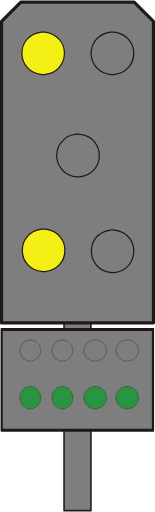
t = 0.00 s
t = 0.38 s: frame unchanged from t = 0.00 s, image omitted
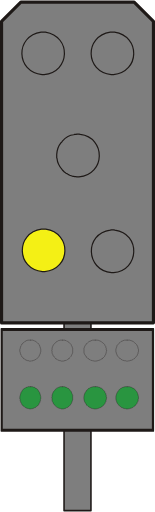
t = 0.75 s
t = 1.13 s: frame unchanged from t = 0.75 s, image omitted

The animated SVG that drew these frames (rendered in a browser with its animation timeline set to each time). Animation: 1 SMIL element (animate=1); one cycle of 1.50 s, repeats indefinitely.

<?xml version="1.0" encoding="UTF-8" standalone="no"?>
<!-- Created with Inkscape (http://www.inkscape.org/) -->

<svg
   width="9.8721342mm"
   height="32.534245mm"
   viewBox="0 0 9.8721341 32.534246"
   version="1.1"
   id="svg1"
   xmlns="http://www.w3.org/2000/svg"
   xmlns:svg="http://www.w3.org/2000/svg">
  <defs
     id="defs1">
    <clipPath
       clipPathUnits="userSpaceOnUse"
       id="clipPath53">
      <path
         d="m 285.78,203.54 h 5.4 v 39.12 h -5.4 z"
         transform="translate(-290.88001,-242.42001)"
         id="path53" />
    </clipPath>
    <clipPath
       clipPathUnits="userSpaceOnUse"
       id="clipPath55">
      <path
         d="m 285.78,203.54 h 5.4 v 39.12 h -5.4 z"
         transform="translate(-290.88001,-242.42001)"
         id="path55" />
    </clipPath>
    <clipPath
       clipPathUnits="userSpaceOnUse"
       id="clipPath80">
      <path
         d="m 308.4,612.26 h 5.46 v 39.12 h -5.46 z"
         transform="translate(-313.56003,-651.14002)"
         id="path80" />
    </clipPath>
    <clipPath
       clipPathUnits="userSpaceOnUse"
       id="clipPath82">
      <path
         d="m 308.4,612.26 h 5.46 v 39.12 h -5.46 z"
         transform="translate(-313.56003,-651.14002)"
         id="path82" />
    </clipPath>
    <clipPath
       clipPathUnits="userSpaceOnUse"
       id="clipPath53-8">
      <path
         d="m 285.78,203.54 h 5.4 v 39.12 h -5.4 z"
         transform="translate(-290.88001,-242.42001)"
         id="path53-4" />
    </clipPath>
    <clipPath
       clipPathUnits="userSpaceOnUse"
       id="clipPath55-6">
      <path
         d="m 285.78,203.54 h 5.4 v 39.12 h -5.4 z"
         transform="translate(-290.88001,-242.42001)"
         id="path55-8" />
    </clipPath>
    <clipPath
       clipPathUnits="userSpaceOnUse"
       id="clipPath80-9">
      <path
         d="m 308.4,612.26 h 5.46 v 39.12 h -5.46 z"
         transform="translate(-313.56003,-651.14002)"
         id="path80-5" />
    </clipPath>
    <clipPath
       clipPathUnits="userSpaceOnUse"
       id="clipPath82-9">
      <path
         d="m 308.4,612.26 h 5.46 v 39.12 h -5.46 z"
         transform="translate(-313.56003,-651.14002)"
         id="path82-2" />
    </clipPath>
    <clipPath
       clipPathUnits="userSpaceOnUse"
       id="clipPath96">
      <path
         d="m 346.8,418.16 h 5.94 v 43.26 h -5.94 z"
         transform="translate(-352.44003,-461.18001)"
         id="path96" />
    </clipPath>
    <clipPath
       clipPathUnits="userSpaceOnUse"
       id="clipPath98">
      <path
         d="m 346.8,418.16 h 5.94 v 43.26 h -5.94 z"
         transform="translate(-352.44003,-461.18001)"
         id="path98" />
    </clipPath>
    <clipPath
       clipPathUnits="userSpaceOnUse"
       id="clipPath109">
      <path
         d="m 269.52,418.16 h 5.94 v 43.26 h -5.94 z"
         transform="translate(-275.16003,-461.18001)"
         id="path109" />
    </clipPath>
    <clipPath
       clipPathUnits="userSpaceOnUse"
       id="clipPath111">
      <path
         d="m 269.52,418.16 h 5.94 v 43.26 h -5.94 z"
         transform="translate(-275.16003,-461.18001)"
         id="path111" />
    </clipPath>
    <clipPath
       clipPathUnits="userSpaceOnUse"
       id="clipPath96-2">
      <path
         d="m 346.8,418.16 h 5.94 v 43.26 h -5.94 z"
         transform="translate(-352.44003,-461.18001)"
         id="path96-9" />
    </clipPath>
    <clipPath
       clipPathUnits="userSpaceOnUse"
       id="clipPath98-4">
      <path
         d="m 346.8,418.16 h 5.94 v 43.26 h -5.94 z"
         transform="translate(-352.44003,-461.18001)"
         id="path98-2" />
    </clipPath>
    <clipPath
       clipPathUnits="userSpaceOnUse"
       id="clipPath109-5">
      <path
         d="m 269.52,418.16 h 5.94 v 43.26 h -5.94 z"
         transform="translate(-275.16003,-461.18001)"
         id="path109-8" />
    </clipPath>
    <clipPath
       clipPathUnits="userSpaceOnUse"
       id="clipPath111-0">
      <path
         d="m 269.52,418.16 h 5.94 v 43.26 h -5.94 z"
         transform="translate(-275.16003,-461.18001)"
         id="path111-0" />
    </clipPath>
    <clipPath
       clipPathUnits="userSpaceOnUse"
       id="clipPath134">
      <path
         d="m 308.16,161.54 h 5.94 v 43.26 h -5.94 z"
         transform="translate(-313.80003,-204.56001)"
         id="path134" />
    </clipPath>
    <clipPath
       clipPathUnits="userSpaceOnUse"
       id="clipPath136">
      <path
         d="m 308.16,161.54 h 5.94 v 43.26 h -5.94 z"
         transform="translate(-313.80003,-204.56001)"
         id="path136" />
    </clipPath>
    <clipPath
       clipPathUnits="userSpaceOnUse"
       id="clipPath36">
      <path
         d="m 261,574.04 h 5.4 v 35.22 H 261 Z"
         transform="translate(-266.10001,-609.02002)"
         id="path36" />
    </clipPath>
    <clipPath
       clipPathUnits="userSpaceOnUse"
       id="clipPath38">
      <path
         d="m 261,574.04 h 5.4 v 35.22 H 261 Z"
         transform="translate(-266.10001,-609.02002)"
         id="path38" />
    </clipPath>
    <clipPath
       clipPathUnits="userSpaceOnUse"
       id="clipPath41">
      <path
         d="m 249.78,588.26 h 27.72 v 18.96 h -27.72 z"
         transform="translate(-277.38001,-606.86002)"
         id="path41" />
    </clipPath>
    <clipPath
       clipPathUnits="userSpaceOnUse"
       id="clipPath43">
      <path
         d="m 249.78,588.26 h 27.72 v 18.96 h -27.72 z"
         transform="translate(-277.38001,-606.86002)"
         id="path43" />
    </clipPath>
    <clipPath
       clipPathUnits="userSpaceOnUse"
       id="clipPath81">
      <path
         d="m 261,395.54 h 5.4 V 430.7 H 261 Z"
         transform="translate(-266.10001,-430.46001)"
         id="path81" />
    </clipPath>
    <clipPath
       clipPathUnits="userSpaceOnUse"
       id="clipPath83">
      <path
         d="m 261,395.54 h 5.4 V 430.7 H 261 Z"
         transform="translate(-266.10001,-430.46001)"
         id="path83" />
    </clipPath>
    <clipPath
       clipPathUnits="userSpaceOnUse"
       id="clipPath86">
      <path
         d="m 249.78,409.7 h 27.72 v 19.02 h -27.72 z"
         transform="translate(-277.38001,-428.36001)"
         id="path86" />
    </clipPath>
    <clipPath
       clipPathUnits="userSpaceOnUse"
       id="clipPath88">
      <path
         d="m 249.78,409.7 h 27.72 v 19.02 h -27.72 z"
         transform="translate(-277.38001,-428.36001)"
         id="path88" />
    </clipPath>
    <clipPath
       clipPathUnits="userSpaceOnUse"
       id="clipPath182">
      <path
         d="m 227.09,591.81 h 27.78 v 18.96 h -27.78 z"
         transform="translate(-2.5000001e-6,2.5000001e-5)"
         id="path182" />
    </clipPath>
    <clipPath
       clipPathUnits="userSpaceOnUse"
       id="clipPath215">
      <path
         d="m 227.09,404.009 h 27.78 v 18.96 h -27.78 z"
         transform="translate(-2.5000001e-6,2.5000001e-5)"
         id="path215" />
    </clipPath>
    <clipPath
       clipPathUnits="userSpaceOnUse"
       id="clipPath249">
      <path
         d="m 227.09,225.389 h 27.78 v 18.96 h -27.78 z"
         transform="translate(-2.5000001e-6,2.5000001e-5)"
         id="path249" />
    </clipPath>
    <clipPath
       clipPathUnits="userSpaceOnUse"
       id="clipPath299">
      <path
         d="m 249.77,588.33 h 27.72 v 18.96 h -27.72 z"
         transform="translate(-2.5000001e-5,2.5000001e-5)"
         id="path299" />
    </clipPath>
    <clipPath
       clipPathUnits="userSpaceOnUse"
       id="clipPath335">
      <path
         d="m 249.77,406.289 h 27.72 v 18.96 h -27.72 z"
         transform="translate(-2.5000001e-5,2.5000001e-5)"
         id="path335" />
    </clipPath>
    <clipPath
       clipPathUnits="userSpaceOnUse"
       id="clipPath377">
      <path
         d="m 249.77,224.249 h 27.72 v 18.96 h -27.72 z"
         transform="translate(-2.5000001e-5,2.5000001e-5)"
         id="path377" />
    </clipPath>
    <clipPath
       clipPathUnits="userSpaceOnUse"
       id="clipPath422">
      <path
         d="m 227.15,600.99 h 27.72 v 18.96 h -27.72 z"
         transform="translate(-2.5000001e-5,2.5000001e-5)"
         id="path422" />
    </clipPath>
  </defs>
  <g
     id="layer1"
     transform="translate(-65.881197,-83.343759)">
    <path
       id="path410"
       d="m 73.875846,97.688409 1.037167,-1.016 0.359833,0.359833 -1.037167,1.016 -0.359833,-0.359833"
       style="fill:#f4f015;fill-opacity:1;fill-rule:nonzero;stroke:none;stroke-width:0.352778" />
    <path
       id="path411"
       d="m 71.18768,96.757075 1.037167,1.037167 -0.359834,0.359833 -1.037166,-1.037167 0.359833,-0.359833"
       style="fill:#f4f015;fill-opacity:1;fill-rule:nonzero;stroke:none;stroke-width:0.352778" />
    <path
       id="path412"
       d="m 70.954846,101.20208 1.016,-1.016 0.359833,0.35983 -1.016,1.016 -0.359833,-0.35983"
       style="fill:#f4f015;fill-opacity:1;fill-rule:nonzero;stroke:none;stroke-width:0.352778" />
    <path
       id="path413"
       d="m 74.151013,100.20724 1.016,1.03717 -0.359833,0.35983 -1.016,-1.03717 0.359833,-0.35983"
       style="fill:#f4f015;fill-opacity:1;fill-rule:nonzero;stroke:none;stroke-width:0.352778" />
    <path
       id="path414"
       d="m 73.875846,85.263575 1.037167,-1.037167 0.359833,0.359834 -1.037167,1.037166 -0.359833,-0.359833"
       style="fill:#299540;fill-opacity:1;fill-rule:nonzero;stroke:none;stroke-width:0.352778" />
    <path
       id="path415"
       d="m 71.18768,84.311075 1.037167,1.037167 -0.359834,0.359833 -1.037166,-1.016 0.359833,-0.381"
       style="fill:#299540;fill-opacity:1;fill-rule:nonzero;stroke:none;stroke-width:0.352778" />
    <path
       id="path416"
       d="m 70.954846,88.777242 1.016,-1.037167 0.359833,0.359834 -1.016,1.037166 -0.359833,-0.359833"
       style="fill:#299540;fill-opacity:1;fill-rule:nonzero;stroke:none;stroke-width:0.352778" />
    <path
       id="path417"
       d="m 74.151013,87.782409 1.016,1.016 -0.359833,0.359833 -1.016,-1.016 0.359833,-0.359833"
       style="fill:#299540;fill-opacity:1;fill-rule:nonzero;stroke:none;stroke-width:0.352778" />
    <path
       id="path418"
       d="m 69.960027,115.82826 h 1.7145 v -12.29783 h -1.7145 z"
       style="fill:#7e7e7e;fill-opacity:1;fill-rule:nonzero;stroke:none;stroke-width:0.352778" />
    <path
       id="path419"
       d="m 69.960027,103.53043 h 1.7145 v 12.29783 h -1.7145 z m 1.7145,0 z"
       style="fill:none;stroke:#1e1917;stroke-width:0.0994833;stroke-linecap:round;stroke-linejoin:round;stroke-miterlimit:10;stroke-dasharray:none;stroke-opacity:1" />
    <path
       id="path420"
       d="m 65.959528,110.70593 h 9.694332 v -6.4135 h -9.694332 z"
       style="fill:#7e7e7e;fill-opacity:1;fill-rule:nonzero;stroke:none;stroke-width:0.352778" />
    <path
       id="path421"
       d="m 227.27,619.59 h 27.48 v -18.18 h -27.48 z m 27.48,0 z"
       style="fill:none;stroke:#1e1917;stroke-width:0.564;stroke-linecap:round;stroke-linejoin:round;stroke-miterlimit:10;stroke-dasharray:none;stroke-opacity:1"
       transform="matrix(0.35277776,0,0,-0.35277776,-14.216274,322.87)"
       clip-path="url(#clipPath422)" />
    <path
       id="path423"
       d="m 73.98168,104.96974 h -0.1905 l -0.02117,0.0212 h -0.04233 l -0.02117,0.0212 -0.04233,0.0212 h -0.02117 l -0.04233,0.0212 -0.04233,0.0423 -0.04233,0.0212 c -0.0956,0.0868 -0.1143,0.12276 -0.1905,0.21166 v 0.0423 l -0.02117,0.0212 v 0.0423 l -0.02117,0.0212 v 0.0423 l -0.02117,0.0212 v 0.21167 l 0.02117,0.0212 v 0.0423 l 0.02117,0.0423 v 0.0212 l 0.02117,0.0212 v 0.0423 l 0.04233,0.0423 0.02117,0.0423 0.105834,0.10583 0.02117,0.0423 h 0.04233 l 0.04233,0.0423 0.04233,0.0212 0.02117,0.0212 h 0.04233 l 0.02117,0.0212 h 0.04233 l 0.02117,0.0212 h 0.08467 l 0.04233,0.0212 c 0.186267,0.012 0.100894,-0.0222 0.211667,-0.0212 h 0.02117 l 0.04233,-0.0212 h 0.04233 l 0.02117,-0.0212 h 0.04233 l 0.02117,-0.0212 0.04233,-0.0212 0.04233,-0.0423 h 0.02117 l 0.0635,-0.0635 c 0.08043,-0.0769 0.06491,-0.0642 0.127,-0.14816 v -0.0212 l 0.02117,-0.0423 0.02117,-0.0212 v -0.0212 l 0.02117,-0.0423 v -0.0635 l 0.02117,-0.0423 v -0.127 l -0.02117,-0.0423 v -0.0635 l -0.02117,-0.0212 v -0.0423 l -0.02117,-0.0212 -0.02117,-0.0423 v -0.0212 l -0.02117,-0.0212 -0.02117,-0.0423 -0.04233,-0.0423 c -0.08326,-0.0959 -0.08008,-0.0501 -0.148166,-0.127 l -0.02117,-0.0212 -0.04233,-0.0212 h -0.02117 l -0.04233,-0.0212 -0.02117,-0.0212 h -0.04233 l -0.04233,-0.0212 H 73.98168"
       style="fill:#7e7e7e;fill-opacity:1;fill-rule:evenodd;stroke:#1e1917;stroke-width:0.0211667;stroke-linecap:round;stroke-linejoin:round;stroke-miterlimit:10;stroke-dasharray:none;stroke-opacity:1" />
    <path
       id="path424"
       d="m 71.94968,104.96974 h -0.08467 c -0.06879,-0.004 -0.1397,0.003 -0.1905,0.0423 l -0.04233,0.0212 h -0.02117 c -0.06914,0.0395 -0.116769,0.067 -0.169333,0.127 l -0.02117,0.0212 -0.04233,0.0212 v 0.0212 l -0.02117,0.0212 -0.02117,0.0423 -0.04233,0.0423 -0.02117,0.0423 v 0.0212 l -0.02117,0.0423 v 0.0212 l -0.02117,0.0423 v 0.254 l 0.02117,0.0423 v 0.0423 l 0.02117,0.0212 v 0.0212 l 0.02117,0.0423 0.04233,0.0423 0.02117,0.0423 0.02117,0.0212 v 0.0212 l 0.04233,0.0212 0.04233,0.0423 0.02117,0.0423 h 0.02117 l 0.04233,0.0212 0.02117,0.0212 0.04233,0.0212 0.02117,0.0212 h 0.04233 l 0.02117,0.0212 h 0.04233 l 0.02117,0.0212 h 0.0635 l 0.04233,0.0212 h 0.148167 l 0.04233,-0.0212 h 0.0635 l 0.04233,-0.0212 h 0.02117 l 0.04233,-0.0212 h 0.02117 l 0.04233,-0.0212 0.02117,-0.0212 0.04233,-0.0212 0.02117,-0.0212 h 0.02117 l 0.02117,-0.0423 0.04233,-0.0212 0.0635,-0.0635 0.02117,-0.0212 0.02117,-0.0423 v -0.0212 l 0.02117,-0.0212 0.02117,-0.0423 0.02117,-0.0212 v -0.0635 l 0.02117,-0.0423 v -0.0635 l 0.02117,-0.0212 v -0.0635 l -0.02117,-0.0423 v -0.0635 l -0.02117,-0.0423 v -0.0635 l -0.02117,-0.0212 -0.02117,-0.0423 -0.02117,-0.0212 v -0.0212 l -0.02117,-0.0423 -0.08467,-0.0847 -0.04233,-0.0212 -0.0635,-0.0635 c -0.09419,-0.043 -0.185209,-0.10936 -0.296334,-0.10583 h -0.10583"
       style="fill:#7e7e7e;fill-opacity:1;fill-rule:evenodd;stroke:#1e1917;stroke-width:0.0211667;stroke-linecap:round;stroke-linejoin:round;stroke-miterlimit:10;stroke-dasharray:none;stroke-opacity:1" />
    <path
       id="path425"
       d="m 69.85418,104.96974 h -0.169333 l -0.02117,0.0212 h -0.04233 l -0.02117,0.0212 -0.04233,0.0212 h -0.02117 l -0.02117,0.0212 -0.04233,0.0212 -0.169333,0.16934 -0.02117,0.0423 -0.02117,0.0212 v 0.0212 l -0.02117,0.0423 -0.02117,0.0212 v 0.0423 l -0.02117,0.0212 v 0.14817 l -0.02117,0.0212 0.02117,0.0423 v 0.0212 c 7.06e-4,0.0766 -0.01129,0.12453 0.04233,0.1905 l 0.02117,0.0423 v 0.0212 c 0.06209,0.084 0.04657,0.0713 0.127,0.14816 l 0.02117,0.0212 0.02117,0.0423 h 0.02117 l 0.02117,0.0212 0.04233,0.0212 0.04233,0.0423 h 0.04233 l 0.02117,0.0212 h 0.04233 l 0.02117,0.0212 h 0.0635 l 0.04233,0.0212 h 0.127 l 0.04233,-0.0212 h 0.0635 l 0.02117,-0.0212 h 0.04233 l 0.02117,-0.0212 h 0.02117 l 0.04233,-0.0212 0.04233,-0.0423 0.04233,-0.0212 h 0.02117 l 0.02117,-0.0423 0.04233,-0.0423 c 0.0829,-0.0593 0.09419,-0.15946 0.148167,-0.23284 v -0.0423 l 0.02117,-0.0423 v -0.254 l -0.02117,-0.0423 v -0.0212 l -0.02117,-0.0423 v -0.0212 l -0.02117,-0.0423 -0.02117,-0.0212 v -0.0212 l -0.02117,-0.0423 -0.148166,-0.14817 -0.04233,-0.0212 -0.04233,-0.0423 h -0.04233 l -0.04233,-0.0423 h -0.04233 l -0.02117,-0.0212 H 69.85418"
       style="fill:#7e7e7e;fill-opacity:1;fill-rule:evenodd;stroke:#1e1917;stroke-width:0.0211667;stroke-linecap:round;stroke-linejoin:round;stroke-miterlimit:10;stroke-dasharray:none;stroke-opacity:1" />
    <path
       id="path426"
       d="m 67.82218,104.96974 h -0.169333 l -0.04233,0.0212 h -0.02117 l -0.04233,0.0212 -0.02117,0.0212 h -0.02117 l -0.04233,0.0212 -0.08467,0.0847 -0.04233,0.0212 -0.0635,0.0635 v 0.0212 l -0.02117,0.0423 -0.04233,0.0423 v 0.0423 l -0.02117,0.0212 v 0.0423 l -0.02117,0.0212 v 0.0635 l -0.02117,0.0423 v 0.127 l 0.02117,0.0423 v 0.0635 l 0.02117,0.0423 v 0.0212 l 0.02117,0.0212 v 0.0423 l 0.04233,0.0423 0.02117,0.0423 v 0.0212 l 0.0635,0.0635 0.04233,0.0212 0.02117,0.0423 h 0.02117 l 0.04233,0.0423 0.04233,0.0212 0.02117,0.0212 h 0.02117 l 0.04233,0.0212 h 0.02117 l 0.04233,0.0212 h 0.0635 l 0.02117,0.0212 h 0.148167 l 0.02117,-0.0212 h 0.0635 l 0.04233,-0.0212 h 0.02117 l 0.04233,-0.0212 h 0.02117 l 0.02117,-0.0212 0.04233,-0.0212 0.04233,-0.0423 h 0.02117 l 0.148166,-0.14816 v -0.0423 l 0.04233,-0.0423 v -0.0423 l 0.02117,-0.0212 v -0.0212 l 0.02117,-0.0423 v -0.0423 l 0.02117,-0.0212 v -0.21167 l -0.02117,-0.0212 v -0.0423 l -0.02117,-0.0212 v -0.0423 l -0.02117,-0.0212 v -0.0423 l -0.04233,-0.0423 v -0.0423 l -0.04233,-0.0423 c -0.08326,-0.0959 -0.08008,-0.0501 -0.148167,-0.127 l -0.02117,-0.0212 -0.04233,-0.0212 h -0.02117 l -0.02117,-0.0212 -0.04233,-0.0212 h -0.02117 l -0.04233,-0.0212 H 67.82218"
       style="fill:#7e7e7e;fill-opacity:1;fill-rule:evenodd;stroke:#1e1917;stroke-width:0.0211667;stroke-linecap:round;stroke-linejoin:round;stroke-miterlimit:10;stroke-dasharray:none;stroke-opacity:1" />
    <path
       id="path427"
       d="m 73.98168,107.93308 h -0.148167 l -0.04233,0.0212 h -0.02117 l -0.04233,0.0212 h -0.02117 l -0.04233,0.0212 -0.02117,0.0212 h -0.04233 l -0.04233,0.0423 -0.04233,0.0212 -0.04233,0.0423 -0.02117,0.0423 -0.02117,0.0212 c -0.08537,0.0632 -0.157692,0.28187 -0.169334,0.381 v 0.16933 l 0.02117,0.0423 v 0.0423 l 0.02117,0.0212 v 0.0423 l 0.02117,0.0212 v 0.0423 l 0.02117,0.0212 0.02117,0.0423 0.04233,0.0423 0.02117,0.0423 0.08467,0.0847 0.04233,0.0212 0.04233,0.0423 0.04233,0.0212 h 0.02117 l 0.04233,0.0212 0.02117,0.0212 h 0.04233 l 0.02117,0.0212 h 0.08467 l 0.04233,0.0212 h 0.127 l 0.04233,-0.0212 h 0.0635 l 0.04233,-0.0212 h 0.04233 l 0.02117,-0.0212 0.04233,-0.0212 h 0.02117 l 0.04233,-0.0212 0.0635,-0.0635 0.04233,-0.0212 0.0635,-0.0635 0.02117,-0.0423 0.04233,-0.0423 0.02117,-0.0423 v -0.0212 l 0.02117,-0.0423 0.02117,-0.0212 v -0.0423 l 0.02117,-0.0212 v -0.0847 l 0.02117,-0.0212 v -0.14817 l -0.02117,-0.0423 v -0.0635 l -0.02117,-0.0423 v -0.0212 l -0.02117,-0.0423 -0.02117,-0.0212 v -0.0423 l -0.02117,-0.0212 -0.02117,-0.0423 -0.0635,-0.0635 -0.02117,-0.0423 -0.02117,-0.0212 -0.04233,-0.0212 -0.0635,-0.0635 h -0.04233 l -0.02117,-0.0212 -0.04233,-0.0212 h -0.02117 l -0.04233,-0.0212 h -0.04233 l -0.02117,-0.0212 H 73.98168"
       style="fill:#299540;fill-opacity:1;fill-rule:evenodd;stroke:#1e1917;stroke-width:0.0211667;stroke-linecap:round;stroke-linejoin:round;stroke-miterlimit:10;stroke-dasharray:none;stroke-opacity:1" />
    <path
       id="path428"
       d="m 71.94968,107.93308 h -0.148167 l -0.04233,0.0212 h -0.02117 l -0.04233,0.0212 h -0.02117 l -0.04233,0.0212 -0.02117,0.0212 h -0.04233 l -0.02117,0.0212 -0.04233,0.0212 -0.0635,0.0635 -0.02117,0.0423 -0.04233,0.0212 v 0.0212 c -0.19685,0.21942 -0.216606,0.6223 0,0.84666 v 0.0423 l 0.04233,0.0212 0.0635,0.0635 c 0.05503,0.0519 0.121709,0.0804 0.1905,0.10584 l 0.02117,0.0212 h 0.04233 l 0.02117,0.0212 h 0.0635 l 0.04233,0.0212 h 0.148167 l 0.04233,-0.0212 h 0.0635 l 0.04233,-0.0212 h 0.02117 l 0.04233,-0.0212 0.02117,-0.0212 h 0.04233 l 0.02117,-0.0212 0.04233,-0.0212 0.0635,-0.0635 0.04233,-0.0212 0.04233,-0.0423 0.02117,-0.0423 0.04233,-0.0423 v -0.0423 l 0.02117,-0.0212 0.02117,-0.0423 0.02117,-0.0212 v -0.0635 l 0.02117,-0.0423 v -0.0635 l 0.02117,-0.0423 v -0.0847 l -0.02117,-0.0212 v -0.0847 l -0.02117,-0.0212 v -0.0635 l -0.02117,-0.0423 -0.02117,-0.0212 -0.02117,-0.0423 v -0.0212 l -0.02117,-0.0423 -0.02117,-0.0212 c -0.121356,-0.139 -0.0088,-0.0268 -0.148167,-0.14817 l -0.02117,-0.0212 -0.04233,-0.0212 h -0.02117 l -0.04233,-0.0212 -0.02117,-0.0212 h -0.04233 l -0.02117,-0.0212 h -0.04233 l -0.04233,-0.0212 h -0.127"
       style="fill:#299540;fill-opacity:1;fill-rule:evenodd;stroke:#1e1917;stroke-width:0.0211667;stroke-linecap:round;stroke-linejoin:round;stroke-miterlimit:10;stroke-dasharray:none;stroke-opacity:1" />
    <path
       id="path429"
       d="m 69.85418,107.93308 h -0.127 c -0.122767,0.0487 -0.251883,0.0794 -0.338667,0.1905 l -0.02117,0.0423 -0.0635,0.0635 -0.02117,0.0423 -0.02117,0.0212 v 0.0423 l -0.02117,0.0212 -0.02117,0.0423 v 0.0212 l -0.02117,0.0423 v 0.127 l -0.02117,0.0423 0.02117,0.0423 v 0.14817 l 0.02117,0.0212 v 0.0423 l 0.02117,0.0212 0.02117,0.0423 v 0.0212 l 0.02117,0.0423 0.04233,0.0423 0.02117,0.0423 0.04233,0.0423 c 0.07796,0.096 0.245886,0.19156 0.359834,0.1905 l 0.04233,0.0212 h 0.127 l 0.04233,-0.0212 h 0.0635 l 0.02117,-0.0212 h 0.04233 l 0.02117,-0.0212 0.02117,-0.0212 h 0.04233 l 0.04233,-0.0423 0.04233,-0.0212 0.105833,-0.10583 0.02117,-0.0423 0.04233,-0.0423 v -0.0423 l 0.02117,-0.0212 0.02117,-0.0423 v -0.0212 l 0.02117,-0.0423 v -0.0212 l 0.02117,-0.0423 v -0.29634 l -0.02117,-0.0212 v -0.0423 l -0.02117,-0.0212 v -0.0423 l -0.02117,-0.0212 -0.02117,-0.0423 v -0.0212 l -0.02117,-0.0423 -0.0635,-0.0635 -0.02117,-0.0423 -0.0635,-0.0635 -0.04233,-0.0212 -0.02117,-0.0212 h -0.02117 c -0.05045,-0.0226 -0.08925,-0.0639 -0.148167,-0.0635 l -0.04233,-0.0212 h -0.127"
       style="fill:#299540;fill-opacity:1;fill-rule:evenodd;stroke:#1e1917;stroke-width:0.0211667;stroke-linecap:round;stroke-linejoin:round;stroke-miterlimit:10;stroke-dasharray:none;stroke-opacity:1" />
    <path
       id="path430"
       d="m 67.82218,107.93308 h -0.148167 l -0.02117,0.0212 h -0.04233 l -0.02117,0.0212 h -0.04233 l -0.04233,0.0423 h -0.04233 l -0.0635,0.0635 -0.04233,0.0212 -0.02117,0.0212 -0.02117,0.0423 -0.04233,0.0423 v 0.0212 l -0.02117,0.0423 -0.02117,0.0212 -0.02117,0.0423 v 0.0212 l -0.02117,0.0423 v 0.0212 l -0.02117,0.0423 v 0.0635 l -0.02117,0.0423 v 0.14817 l 0.02117,0.0212 v 0.0847 l 0.02117,0.0212 v 0.0423 l 0.02117,0.0212 v 0.0423 l 0.02117,0.0212 0.02117,0.0423 0.02117,0.0212 v 0.0212 l 0.02117,0.0423 0.0635,0.0635 0.04233,0.0212 0.0635,0.0635 0.04233,0.0212 h 0.02117 l 0.02117,0.0212 0.04233,0.0212 h 0.02117 l 0.04233,0.0212 h 0.0635 l 0.02117,0.0212 h 0.148167 l 0.02117,-0.0212 h 0.0635 l 0.04233,-0.0212 h 0.02117 l 0.04233,-0.0212 0.02117,-0.0212 h 0.02117 l 0.04233,-0.0212 0.0635,-0.0635 0.04233,-0.0212 0.0635,-0.0635 0.02117,-0.0423 v -0.0212 l 0.02117,-0.0212 0.02117,-0.0423 0.02117,-0.0212 v -0.0423 l 0.02117,-0.0212 v -0.0423 l 0.02117,-0.0212 v -0.0847 l 0.02117,-0.0212 v -0.14817 l -0.02117,-0.0423 v -0.0635 l -0.02117,-0.0423 v -0.0212 l -0.02117,-0.0423 v -0.0212 l -0.02117,-0.0423 -0.02117,-0.0212 -0.02117,-0.0423 v -0.0212 l -0.04233,-0.0423 -0.02117,-0.0423 -0.02117,-0.0212 -0.04233,-0.0212 -0.0635,-0.0635 h -0.04233 l -0.04233,-0.0423 h -0.04233 l -0.02117,-0.0212 h -0.04233 l -0.02117,-0.0212 h -0.127"
       style="fill:#299540;fill-opacity:1;fill-rule:evenodd;stroke:#1e1917;stroke-width:0.0211667;stroke-linecap:round;stroke-linejoin:round;stroke-miterlimit:10;stroke-dasharray:none;stroke-opacity:1" />
    <path
       id="path431"
       d="m 74.42618,83.443242 h -7.217833 l -1.227667,1.227667 v 19.198161 h 9.673167 V 84.670909 L 74.42618,83.443242"
       style="fill:#7e7e7e;fill-opacity:1;fill-rule:evenodd;stroke:#1e1917;stroke-width:0.198967;stroke-linecap:round;stroke-linejoin:round;stroke-miterlimit:10;stroke-dasharray:none;stroke-opacity:1" />
    <path
       id="path432"
       d="m 68.64768,97.900075 h 0.148167 c 1.662641,0.253294 1.609725,2.536115 -0.0635,2.709335 H 68.58418 c -1.672167,-0.16757 -1.725436,-2.461332 -0.0635,-2.709335 h 0.127"
       style="fill:#f4f015;fill-opacity:1;fill-rule:evenodd;stroke:#1e1917;stroke-width:0.0754944;stroke-linecap:round;stroke-linejoin:round;stroke-miterlimit:10;stroke-dasharray:none;stroke-opacity:1" />
    <path
       id="path437"
       d="m 68.626513,85.348242 h 0.148167 c 1.673225,0.283633 1.579386,2.555875 -0.08467,2.709333 h -0.127 c -1.679222,-0.160514 -1.733903,-2.460977 -0.0635,-2.709333 h 0.127"
       style="fill:#f4f015;fill-opacity:1;fill-rule:evenodd;stroke:#1e1917;stroke-width:0.0754944;stroke-linecap:round;stroke-linejoin:round;stroke-miterlimit:10;stroke-dasharray:none;stroke-opacity:1" >
       <animate
          attributeName="fill"
          values="#f4f015;#7e7e7e"
          dur="1.5s"
          calcMode="discrete"
          repeatCount="indefinite" />
    </path>
    <path
       id="path438"
       d="m 73.050346,97.942409 h 0.0635 l 0.08467,0.02117 c 1.652411,0.221897 1.580797,2.562221 -0.08467,2.709331 h -0.127 c -1.664053,-0.15417 -1.736725,-2.479673 -0.08467,-2.709331 l 0.08467,-0.02117 h 0.0635"
       style="fill:#7e7e7e;fill-opacity:1;fill-rule:evenodd;stroke:#1e1917;stroke-width:0.0754944;stroke-linecap:round;stroke-linejoin:round;stroke-miterlimit:10;stroke-dasharray:none;stroke-opacity:1" />
    <path
       id="path439"
       d="m 70.849013,91.846409 h 0.0635 l 0.08467,0.02117 c 1.625952,0.201436 1.62313,2.541763 -0.08467,2.709333 h -0.127 l -0.0635,-0.02117 h -0.08467 l -0.0635,-0.02117 h -0.0635 l -0.1905,-0.0635 -0.0635,-0.04233 -0.04233,-0.02117 -0.0635,-0.04233 -0.0635,-0.02117 -0.04233,-0.04233 -0.0635,-0.04233 -0.127,-0.127 c -0.171097,-0.203906 -0.321028,-0.445558 -0.338667,-0.719667 l -0.02117,-0.0635 v -0.211666 c 0.01517,-0.264936 0.110067,-0.533048 0.275167,-0.740834 l 0.04233,-0.04233 0.04233,-0.0635 c 0.164747,-0.180975 0.472369,-0.385939 0.719666,-0.402167 l 0.0635,-0.02117 h 0.08467 l 0.0635,-0.02117 z"
       style="fill:none;stroke:#1e1917;stroke-width:0.0754944;stroke-linecap:round;stroke-linejoin:round;stroke-miterlimit:10;stroke-dasharray:none;stroke-opacity:1" />
    <path
       id="path440"
       d="m 73.050346,85.348242 h 0.127 c 1.66758,0.258233 1.608667,2.542117 -0.0635,2.709333 h -0.148167 c -1.669344,-0.176036 -1.723319,-2.445102 -0.0635,-2.709333 h 0.148167"
       style="fill:#7e7e7e;fill-opacity:1;fill-rule:evenodd;stroke:#1e1917;stroke-width:0.0754944;stroke-linecap:round;stroke-linejoin:round;stroke-miterlimit:10;stroke-dasharray:none;stroke-opacity:1" />
  </g>
</svg>
